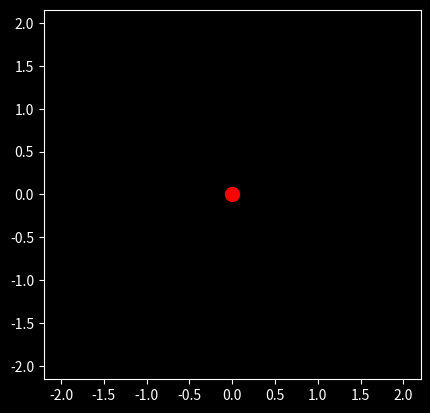

Reproduce this figure in Python.
import numpy as np
import matplotlib.pyplot as plt
from scipy.integrate import solve_ivp
from matplotlib.animation import FuncAnimation

# Constants
G = 1.0  # Gravitational constant
m2 = 1.0  # Mass of the orbiting body
m1_initial = 5.0  # Initial mass of the central body
m1_rate = 0.05  # Rate of change of the central mass (per unit time)

# Define the time-varying mass of the central body
def m1(t):
    return m1_initial + m1_rate * t

# Define the central force F(r, t)
def F(r,t):
    k = 1.0  # strength of the force
    # grav_force = -k*m1(t)*m2/r**2
    # perturbed_grav_force = -k*m1(t)*m2/r**2 - 2*k*m1(t)*m2/r
    # inverse_r_force = -k*m1(t)*m2/r
    # exponential_force = -k*m1(t)*m2*np.exp(-r)
    # log_force = -k*m1(t)*m2/(1+np.log(r))
    # const_force = -k
    # spring_force = -k*m1(t)*m2*r
    strange_force = -k*m1(t)*m2*r**2
    return strange_force

# Define the equations of motion for the system
def equations(t, y):
    r, r_dot, theta = y
    theta_dot = h / r**2  # Angular velocity from conservation of angular momentum
    r_ddot = F(r, t) / m2 + (h**2 / r**3)  # Radial acceleration
    return [r_dot, r_ddot, theta_dot]

# Initial conditions
r0 = 2.0  # Initial radial distance
r_dot0 = 0.2  # Initial radial velocity
theta0 = 0.0  # Initial angle
y0 = [r0, r_dot0, theta0]

# Angular momentum constant (computed from initial conditions)
h = 4 #r0**2 * (10.0 / r0**2)  # Assume initial angular velocity of 1.0

# Time span for the simulation
t_max = 400
t_eval = np.linspace(0, t_max, 10000)

# Solve the system using solve_ivp
sol = solve_ivp(equations, [0, t_max], y0, t_eval=t_eval, rtol=1e-8)

# Extract the solution
r = sol.y[0]
theta = sol.y[2]

# Convert from polar to Cartesian coordinates for plotting
x = r * np.cos(theta)
y = r * np.sin(theta)

# Set up the figure and axis for the animation
fig, ax = plt.subplots()
fig.patch.set_facecolor('black')  # Set the figure background to black
ax.set_facecolor('black')        # Set the axis background to black

limx = max(abs(x)) * 1.1
limy = max(abs(y)) * 1.1
ax.set_xlim((-limx, limx))
ax.set_ylim((-limy, limy))
ax.set_aspect('equal')

# Adjust axis labels and tick colors for visibility
ax.tick_params(axis='x', colors='white')  # Set x-axis tick color to white
ax.tick_params(axis='y', colors='white')  # Set y-axis tick color to white
for spine in ax.spines.values():
    spine.set_edgecolor('white')  # Set the border of the plot to white

# Plot the central body as a static point
central_body, = ax.plot(0, 0, 'ro', markersize=10)  # Central body (red dot)
moving_body, = ax.plot([], [], 'yo', markersize=5)  # Moving body (blue dot)
line, = ax.plot([], [], lw=0.35, color='white')     # Path of the moving body (white line)

# Initialization function for the animation
def init():
    moving_body.set_data([], [])
    line.set_data([], [])
    return moving_body, line

# Update function for the animation
def update(frame):
    frame = min(frame, len(x) - 1)  # Ensure frame is within bounds
    moving_body.set_data([x[frame]], [y[frame]])  # Provide lists or arrays
    line.set_data(x[:frame], y[:frame])
    return moving_body, line

# Create the animation
ani = FuncAnimation(fig, update, frames=len(t_eval), init_func=init, interval=2, blit=True)
# [redacted]
plt.show()
